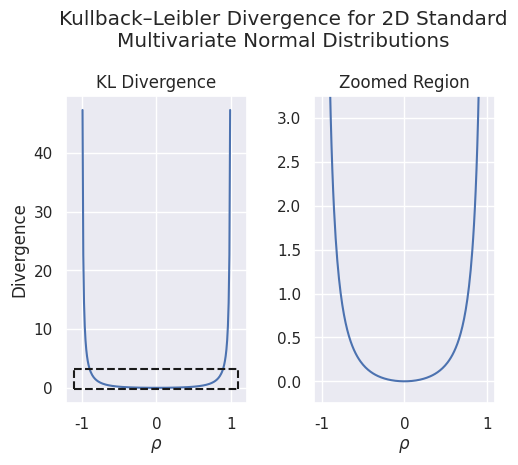

This figure's Python source: (Note: this script raises an exception after producing the figure.)

#     ________
#            /
#      \    /
#       \  /
#        \/

import textwrap
import numpy as np
import matplotlib.pyplot as plt
import seaborn as sns

sns.set(style='darkgrid')
kl_distances = [0]
time = np.arange(-0.99, 1.00, 0.01)

for j in time:
    kl_distances.append((1 / 2) * (np.sum(np.diag(np.matmul(np.linalg.inv(np.asarray(([1, j], [j, 1]))),
                                                            np.asarray(([1, 0], [0, 1]))))) +
                                   np.log(np.linalg.det(np.asarray(([1, j], [j, 1]))) / np.linalg.det(np.asarray(([1, 0], [0, 1])))) - 2))

fig, axs = plt.subplots(1, 2)
plt.suptitle(textwrap.fill('Kullback–Leibler Divergence for 2D Standard Multivariate Normal Distributions', 45))
axs[0].plot(time, kl_distances[1:])
axs[0].set_xlabel(r'$\rho$')
axs[0].set_ylabel('Divergence')
axs[0].plot(np.linspace(-1.1, 1.1), -0.25 * np.ones(50), 'k--')
axs[0].plot(np.linspace(-1.1, 1.1), 3.25 * np.ones(50), 'k--')
axs[0].plot(-1.1 * np.ones(50), np.linspace(-0.25, 3.25), 'k--')
axs[0].plot(1.1 * np.ones(50), np.linspace(-0.25, 3.25), 'k--')
axs[1].plot(time, kl_distances[1:])
axs[1].set_xlabel(r'$\rho$')
axs[1].set_ylim(-0.25, 3.25)
axs[0].set_title('KL Divergence')
axs[1].set_title('Zoomed Region')
plt.subplots_adjust(wspace=0.1, top=0.8, bottom=0.16, left=0.16)
box_0 = axs[0].get_position()
axs[0].set_position([box_0.x0, box_0.y0, box_0.width * 0.8, box_0.height * 1.0])
box_1 = axs[1].get_position()
axs[1].set_position([box_1.x0, box_1.y0, box_1.width * 0.8, box_1.height * 1.0])
# axs[1].legend(loc='center left', bbox_to_anchor=(1, 0.5), fontsize=8)
plt.savefig('../B and Psi Estimates/KL_distance.png')
plt.show()
